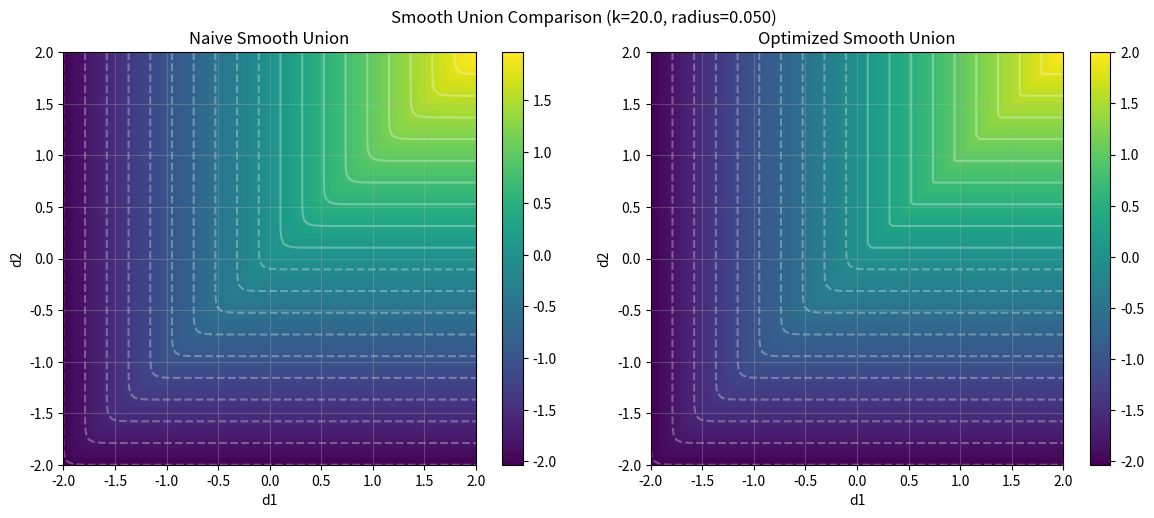

Source code (Python):
import numpy as np
import matplotlib.pyplot as plt

def smooth_union_exp(d1: np.ndarray, d2: np.ndarray, k: float) -> np.ndarray:
    # For points far from both shapes (> 2*radius), just use regular min
    minDist = np.minimum(d1, d2)
    mask = minDist > 2.0/k  # Points where optimization applies
    
    # Calculate both versions
    smooth = -np.log(np.exp(-k*d1) + np.exp(-k*d2))/k
    simple = np.minimum(d1, d2)
    
    # Use mask to select between them
    result = np.where(mask, simple, smooth)
    return result

def naive_smooth_union(d1: np.ndarray, d2: np.ndarray, k: float) -> np.ndarray:
    return -np.log(np.exp(-k*d1) + np.exp(-k*d2))/k

def main():
    # Grid parameters
    k = 20.0  # k = 1/radius
    x = np.linspace(-2, 2, 100)
    y = np.linspace(-2, 2, 100)
    X, Y = np.meshgrid(x, y)
    
    # Calculate both versions
    naive = naive_smooth_union(X, Y, k)
    optimized = smooth_union_exp(X, Y, k)
    
    # Create figure with two subplots
    fig, (ax1, ax2) = plt.subplots(1, 2, figsize=(12, 5))
    
    # Plot naive version
    im1 = ax1.imshow(naive, extent=[-2, 2, -2, 2], origin='lower', cmap='viridis')
    ax1.set_title('Naive Smooth Union')
    plt.colorbar(im1, ax=ax1)
    
    # Plot optimized version
    im2 = ax2.imshow(optimized, extent=[-2, 2, -2, 2], origin='lower', cmap='viridis')
    ax2.set_title('Optimized Smooth Union')
    plt.colorbar(im2, ax=ax2)
    
    # Add contour lines to both plots
    levels = np.linspace(-2, 2, 20)
    ax1.contour(X, Y, naive, levels=levels, colors='white', alpha=0.3)
    ax2.contour(X, Y, optimized, levels=levels, colors='white', alpha=0.3)
    
    # Labels and grid
    for ax in [ax1, ax2]:
        ax.set_xlabel('d1')
        ax.set_ylabel('d2')
        ax.grid(True, alpha=0.3)
    
    plt.suptitle(f'Smooth Union Comparison (k={k}, radius={1/k:.3f})')
    plt.tight_layout()
    plt.show()

if __name__ == "__main__":
    main()
